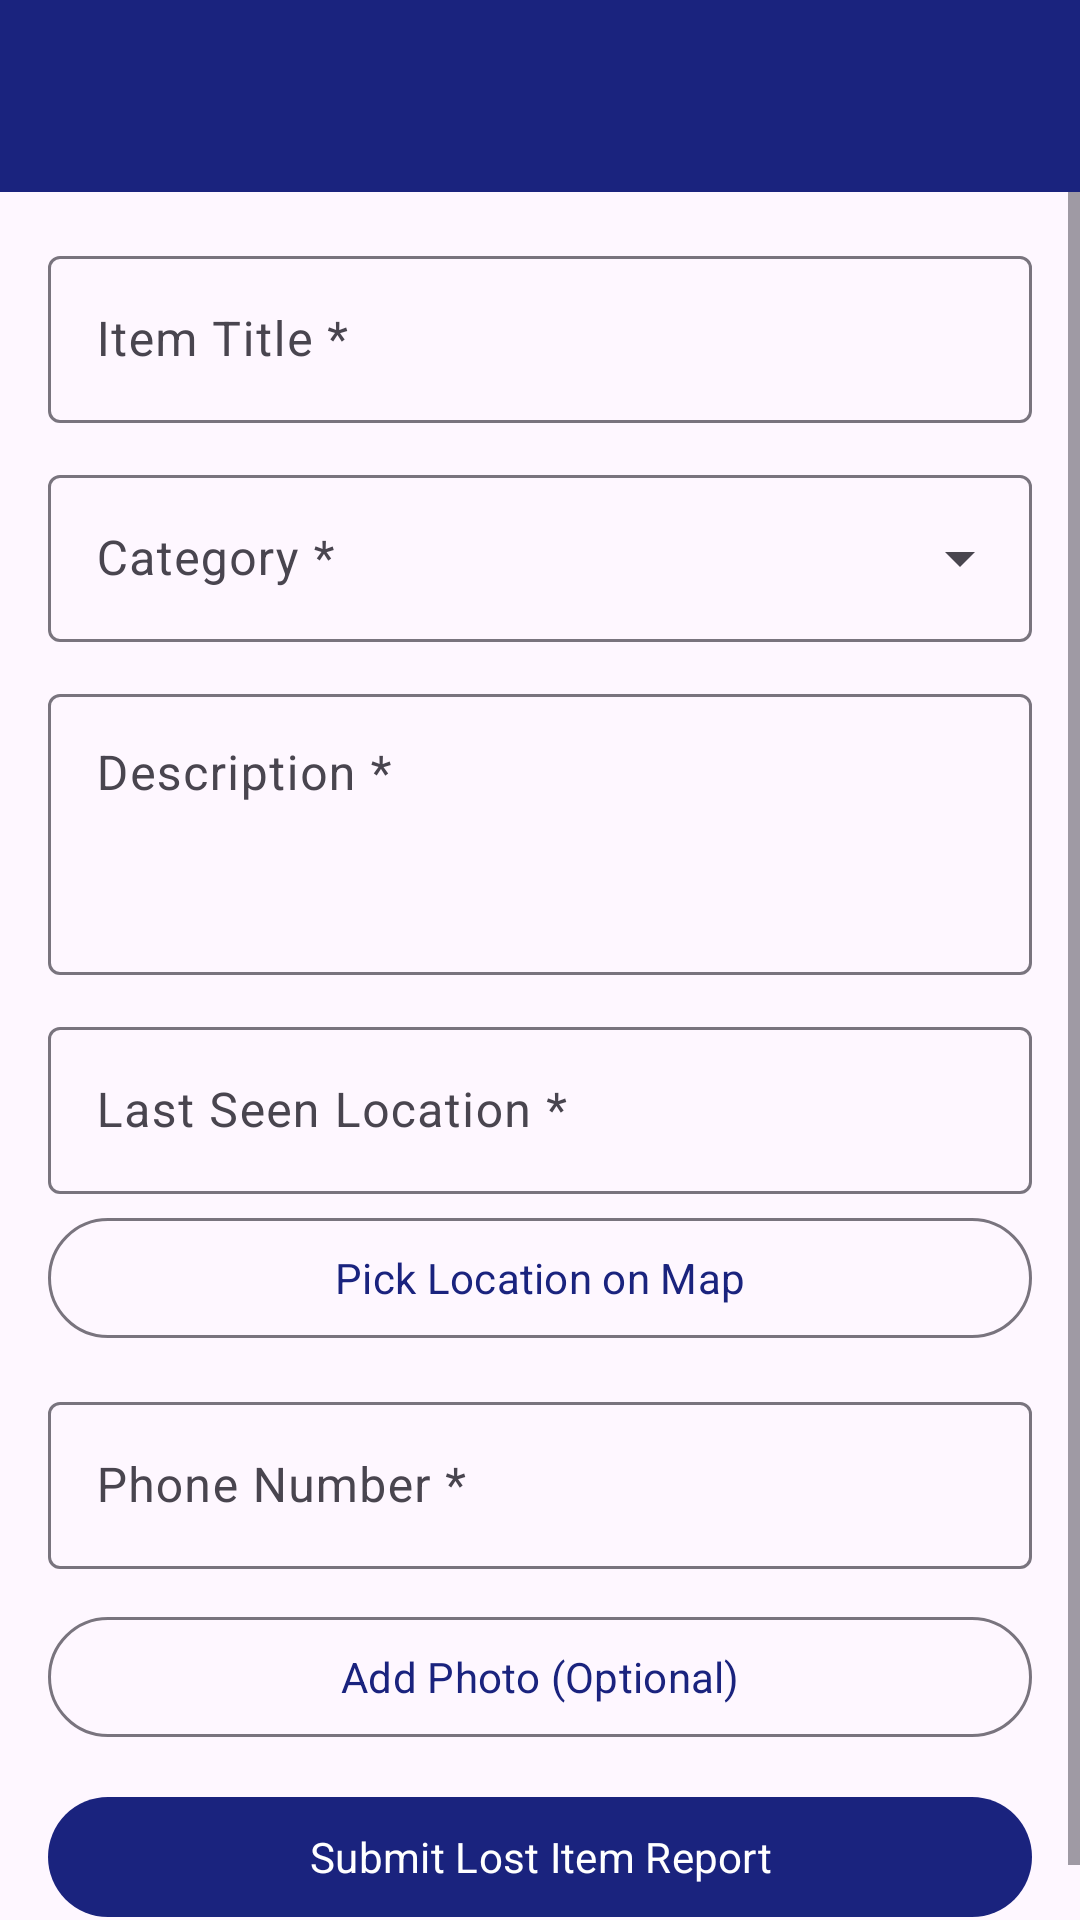

Android layout source for this screen:
<!-- AndroidManifest.xml: activity theme Theme.LostAndFound -->
<!-- res/layout/activity_report_lost.xml -->
<?xml version="1.0" encoding="utf-8"?>
<androidx.coordinatorlayout.widget.CoordinatorLayout xmlns:android="http://schemas.android.com/apk/res/android"
    xmlns:app="http://schemas.android.com/apk/res-auto"
    android:layout_width="match_parent"
    android:layout_height="match_parent">

    <com.google.android.material.appbar.AppBarLayout
        android:layout_width="match_parent"
        android:layout_height="wrap_content"
        android:fitsSystemWindows="true">

        <com.google.android.material.appbar.MaterialToolbar
            android:id="@+id/toolbar"
            android:layout_width="match_parent"
            android:layout_height="?attr/actionBarSize"
            android:background="@color/primary"
            app:titleTextColor="@color/white"
            app:navigationIconTint="@color/white" />

    </com.google.android.material.appbar.AppBarLayout>

    <ScrollView
        android:layout_width="match_parent"
        android:layout_height="match_parent"
        app:layout_behavior="@string/appbar_scrolling_view_behavior">

        <LinearLayout
            android:layout_width="match_parent"
            android:layout_height="wrap_content"
            android:orientation="vertical"
            android:padding="16dp">

            <com.google.android.material.textfield.TextInputLayout
                android:id="@+id/tilTitle"
                style="@style/Widget.Material3.TextInputLayout.OutlinedBox"
                android:layout_width="match_parent"
                android:layout_height="wrap_content"
                android:layout_marginBottom="12dp"
                android:hint="Item Title *">

                <com.google.android.material.textfield.TextInputEditText
                    android:id="@+id/etTitle"
                    android:layout_width="match_parent"
                    android:layout_height="wrap_content"
                    android:inputType="textCapSentences" />

            </com.google.android.material.textfield.TextInputLayout>

            <com.google.android.material.textfield.TextInputLayout
                android:id="@+id/tilCategory"
                style="@style/Widget.Material3.TextInputLayout.OutlinedBox.ExposedDropdownMenu"
                android:layout_width="match_parent"
                android:layout_height="wrap_content"
                android:layout_marginBottom="12dp"
                android:hint="Category *">

                <AutoCompleteTextView
                    android:id="@+id/spinnerCategory"
                    android:layout_width="match_parent"
                    android:layout_height="wrap_content"
                    android:inputType="none" />

            </com.google.android.material.textfield.TextInputLayout>

            <com.google.android.material.textfield.TextInputLayout
                android:id="@+id/tilDescription"
                style="@style/Widget.Material3.TextInputLayout.OutlinedBox"
                android:layout_width="match_parent"
                android:layout_height="wrap_content"
                android:layout_marginBottom="12dp"
                android:hint="Description *">

                <com.google.android.material.textfield.TextInputEditText
                    android:id="@+id/etDescription"
                    android:layout_width="match_parent"
                    android:layout_height="wrap_content"
                    android:gravity="top"
                    android:inputType="textMultiLine"
                    android:minLines="3" />

            </com.google.android.material.textfield.TextInputLayout>

            <com.google.android.material.textfield.TextInputLayout
                android:id="@+id/tilLocation"
                style="@style/Widget.Material3.TextInputLayout.OutlinedBox"
                android:layout_width="match_parent"
                android:layout_height="wrap_content"
                android:layout_marginBottom="4dp"
                android:hint="Last Seen Location *">

                <com.google.android.material.textfield.TextInputEditText
                    android:id="@+id/etLocation"
                    android:layout_width="match_parent"
                    android:layout_height="wrap_content"
                    android:focusable="false"
                    android:inputType="none" />

            </com.google.android.material.textfield.TextInputLayout>

            <com.google.android.material.button.MaterialButton
                android:id="@+id/btnPickLocation"
                style="@style/Widget.Material3.Button.OutlinedButton"
                android:layout_width="match_parent"
                android:layout_height="wrap_content"
                android:layout_marginBottom="12dp"
                android:text="Pick Location on Map" />

            <com.google.android.material.textfield.TextInputLayout
                android:id="@+id/tilContact"
                style="@style/Widget.Material3.TextInputLayout.OutlinedBox"
                android:layout_width="match_parent"
                android:layout_height="wrap_content"
                android:layout_marginBottom="12dp"
                android:hint="Phone Number *">

                <com.google.android.material.textfield.TextInputEditText
                    android:id="@+id/etContact"
                    android:layout_width="match_parent"
                    android:layout_height="wrap_content"
                    android:inputType="phone" />

            </com.google.android.material.textfield.TextInputLayout>

            <com.google.android.material.button.MaterialButton
                android:id="@+id/btnPickPhoto"
                style="@style/Widget.Material3.Button.OutlinedButton"
                android:layout_width="match_parent"
                android:layout_height="wrap_content"
                android:layout_marginBottom="12dp"
                android:text="Add Photo (Optional)" />

            <ImageView
                android:id="@+id/imgPhotoPreview"
                android:layout_width="match_parent"
                android:layout_height="200dp"
                android:layout_marginBottom="12dp"
                android:contentDescription="Photo preview"
                android:scaleType="centerCrop"
                android:visibility="gone" />

            <ProgressBar
                android:id="@+id/progressBar"
                android:layout_width="wrap_content"
                android:layout_height="wrap_content"
                android:layout_gravity="center_horizontal"
                android:layout_marginBottom="8dp"
                android:visibility="gone" />

            <com.google.android.material.button.MaterialButton
                android:id="@+id/btnSubmit"
                android:layout_width="match_parent"
                android:layout_height="wrap_content"
                android:text="Submit Lost Item Report" />

        </LinearLayout>

    </ScrollView>

</androidx.coordinatorlayout.widget.CoordinatorLayout>
<!-- resources referenced by this layout -->
<resources>
  <color name="primary">#1A237E</color>
  <color name="white">#FFFFFF</color>
  <style name="Theme.LostAndFound" parent="Base.Theme.LostAndFound" />
  <style name="Base.Theme.LostAndFound" parent="Theme.Material3.DayNight.NoActionBar">
          <item name="colorPrimary">@color/primary</item>
          <item name="colorPrimaryDark">@color/primary_dark</item>
          <item name="colorAccent">@color/accent</item>
          <item name="android:statusBarColor">@color/primary_dark</item>
          <item name="android:fontFamily">sans-serif</item>
          <item name="android:windowOptOutEdgeToEdgeEnforcement" tools:targetApi="35">true</item>
      </style>
  <color name="primary_dark">#000051</color>
  <color name="accent">#FF6F00</color>
</resources>
